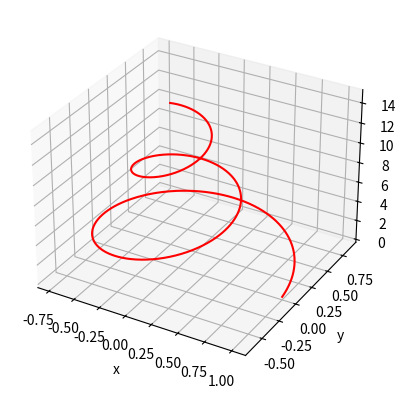

Here is the Python script that generated this plot:
# EETG 3024 Advanced Embedded Systems
# Instructor: Ricardo Bautista Quintero
# Corey Biluk | W0425561
# Lab 10 | Part 3
# March 8, 2021

# Import Modules
import numpy as np
import matplotlib.pyplot as plt

# Create a figure object
fig = plt.figure()
# Create an object and configure for 3 axes graph
ax = plt.axes(projection="3d")
# returns evenly spaced values over a specified range (0 - 15, 1000 smaples generated in range)
z_line = np.linspace(0, 15, 1000)
# This takes z_line values and creates x_line values based on formula
x_line = np.exp(-0.1*z_line) * np.cos(z_line)
# This takes z_line values and creates y_line values based on formula
y_line = np.exp(-0.1*z_line) * np.sin(z_line)
# Creat a 3D graph for values of xlinf, yline, zline in red
ax.plot3D(x_line, y_line, z_line, 'red')
# Create label for X axis
ax.set_xlabel("x")
# Create label for Y axis
ax.set_ylabel("y")
# Create label for Z axis
ax.set_zlabel("z")
# Show graph on screen
plt.show()